Image classification data set "Data" (carranzaevolve/recono on GitHub). Class labels (128): 19 Crimes, 4 Soles, 4 Soles variant 1, 4 Soles variant 2, 4 Soles variant 3, 4 Soles variant 4, 4 Soles variant 6, Bacardi, Beringer, Bodegas Franco Espanolas, Campo Viejo, Casillero del Diablo, Concha Toro Lambrusco, Concha Toro Reservado, Concha Toro Trio, Cune, Josh, La Cetto, La Redonda, La Redonda variant 2, Martini, Moet and Chandon, Monte Xanic, Pata Negra, Riunite, Robert Mondavi, Sangre de Cristo, Santa Julia, Santa Rita, Siglo, Sol y Nieve, Sutter Home, Trivento, varios variant 1, Vina Maipo, World Table, Yellow Tail, Alma Mora, Andre, Anis Mico, Apothic, Barefoot, Boones, California Valle blanco, California Valle tinto, Caribe Cooler, Caribe Cooler Ultra, Carlo Rossi, Carlo Rossi fruit red, Carlo Rossi red, Carlo Rossi white, Carlo Rossi rosso frescato, Carnivor, Carnivor cabernet sauvignon, Codorniu, Conti licor, Controy licor naranja, Cool Wine, Cool Wine blanco, Cool Wine fruity blanco, Cool Wine fruity rosado, Cool Wine fruity tinto, Cool Wine rosado, Cool Wine tinto, Dark Horse, Dark Horse cabernet, Dark Horse chardonnay, Dark Horse merlot, Dark Horse rose, Don Simon white, Ederra, Ederra crianza, Ederra reserva, Ederra roble, Flamingo licor, Gallo, Gallo Family, Gallo Family cabernet, Gallo Family chardonnay, Gallo Family merlot, Gallo Family vin white, Gato Negro, Ghost, Ghost Pines, Glen Bays, Jarabe Madrilena, JP Chenet, Las Moras, Los Intocables, Los Pasos, Louis Martini, MacMurray pinot noir, Medusa Gomichela, Medusa Ultravioleta, Mirassou, Mora, Rompope Holandes, Ron Antillano, Santa Helena, Santa Helena cabernet, Santa Helena carmenere, Santa Helena chardonnay, Santa Helena gran reserva cabernet, Santa Helena gran vino, Santa Helena gran vino rose, Santa Helena gran vino tinto, Santa Helena reserva merlot, Santa Helena rose, Santa Helena varietal cabernet sauvignon, Santa Helena varietal carmenere, Santa Helena varietal chardonnay, Santa Helena varietal merlot, San Telmo, San Telmo cabernet, San Telmo malbec, San Telmo rosado, Septima, Tarapaca, Tequila Jarana, Tequila Mayorazgo, Tequila Viuda de Romero, Tarapaca gran reserva cabernet, Tarapaca gran reserva carmenere, Tarapaca reserva cabernet, Tarapaca reserva carmenere, Trapiche, Tres Coronas, Vodka Karat.

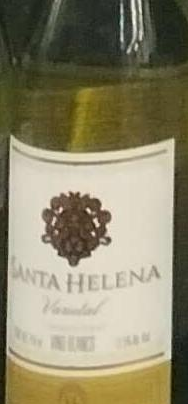
Label: Santa Helena chardonnay

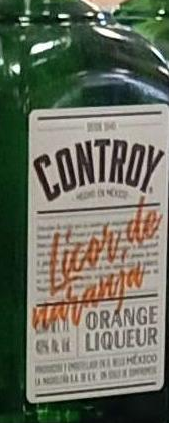
Label: Controy licor naranja

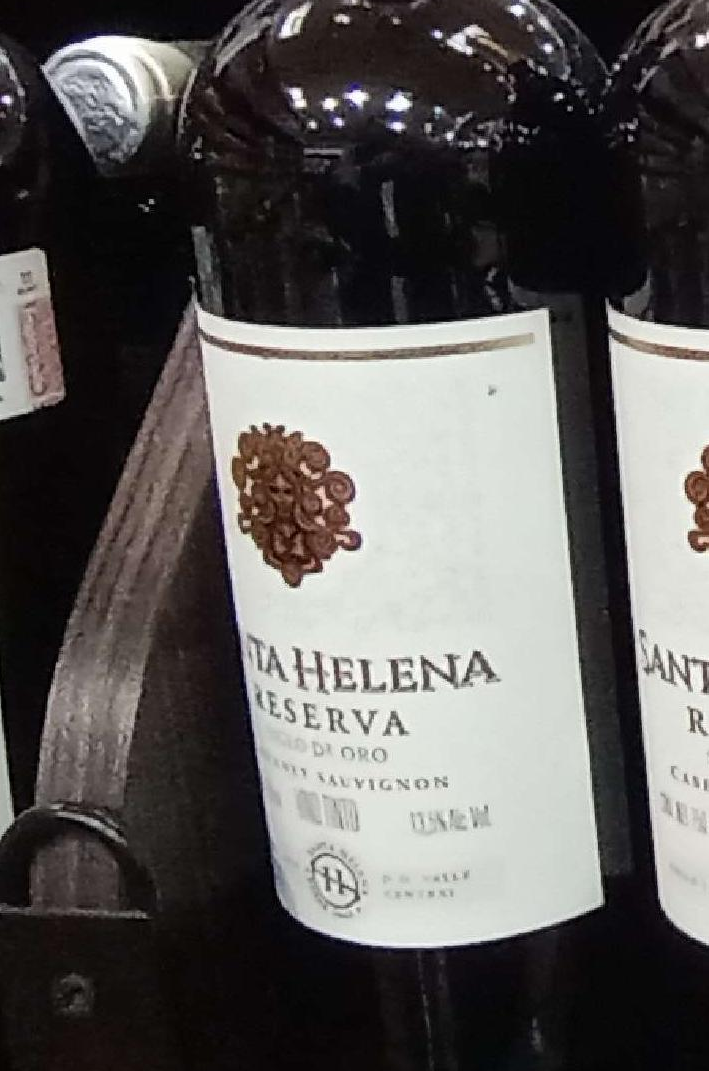
Label: Santa Helena gran reserva cabernet

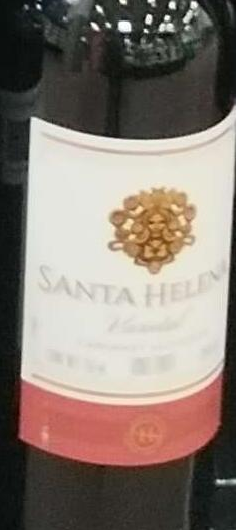
Label: Santa Helena cabernet

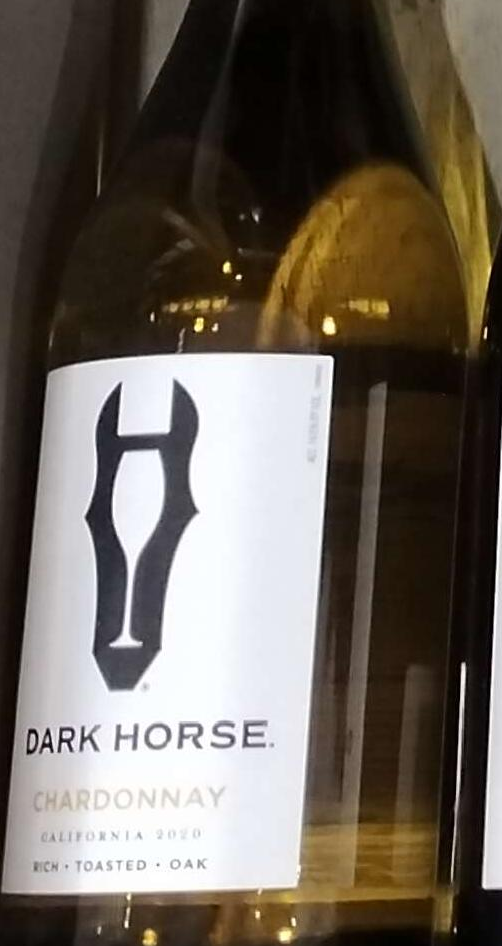
Label: Dark Horse chardonnay

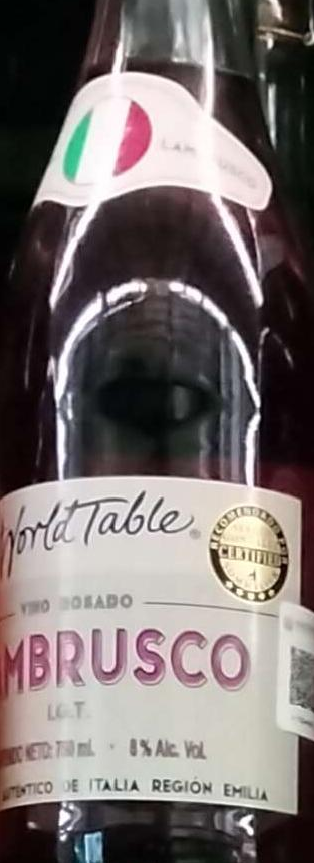
Label: World Table
